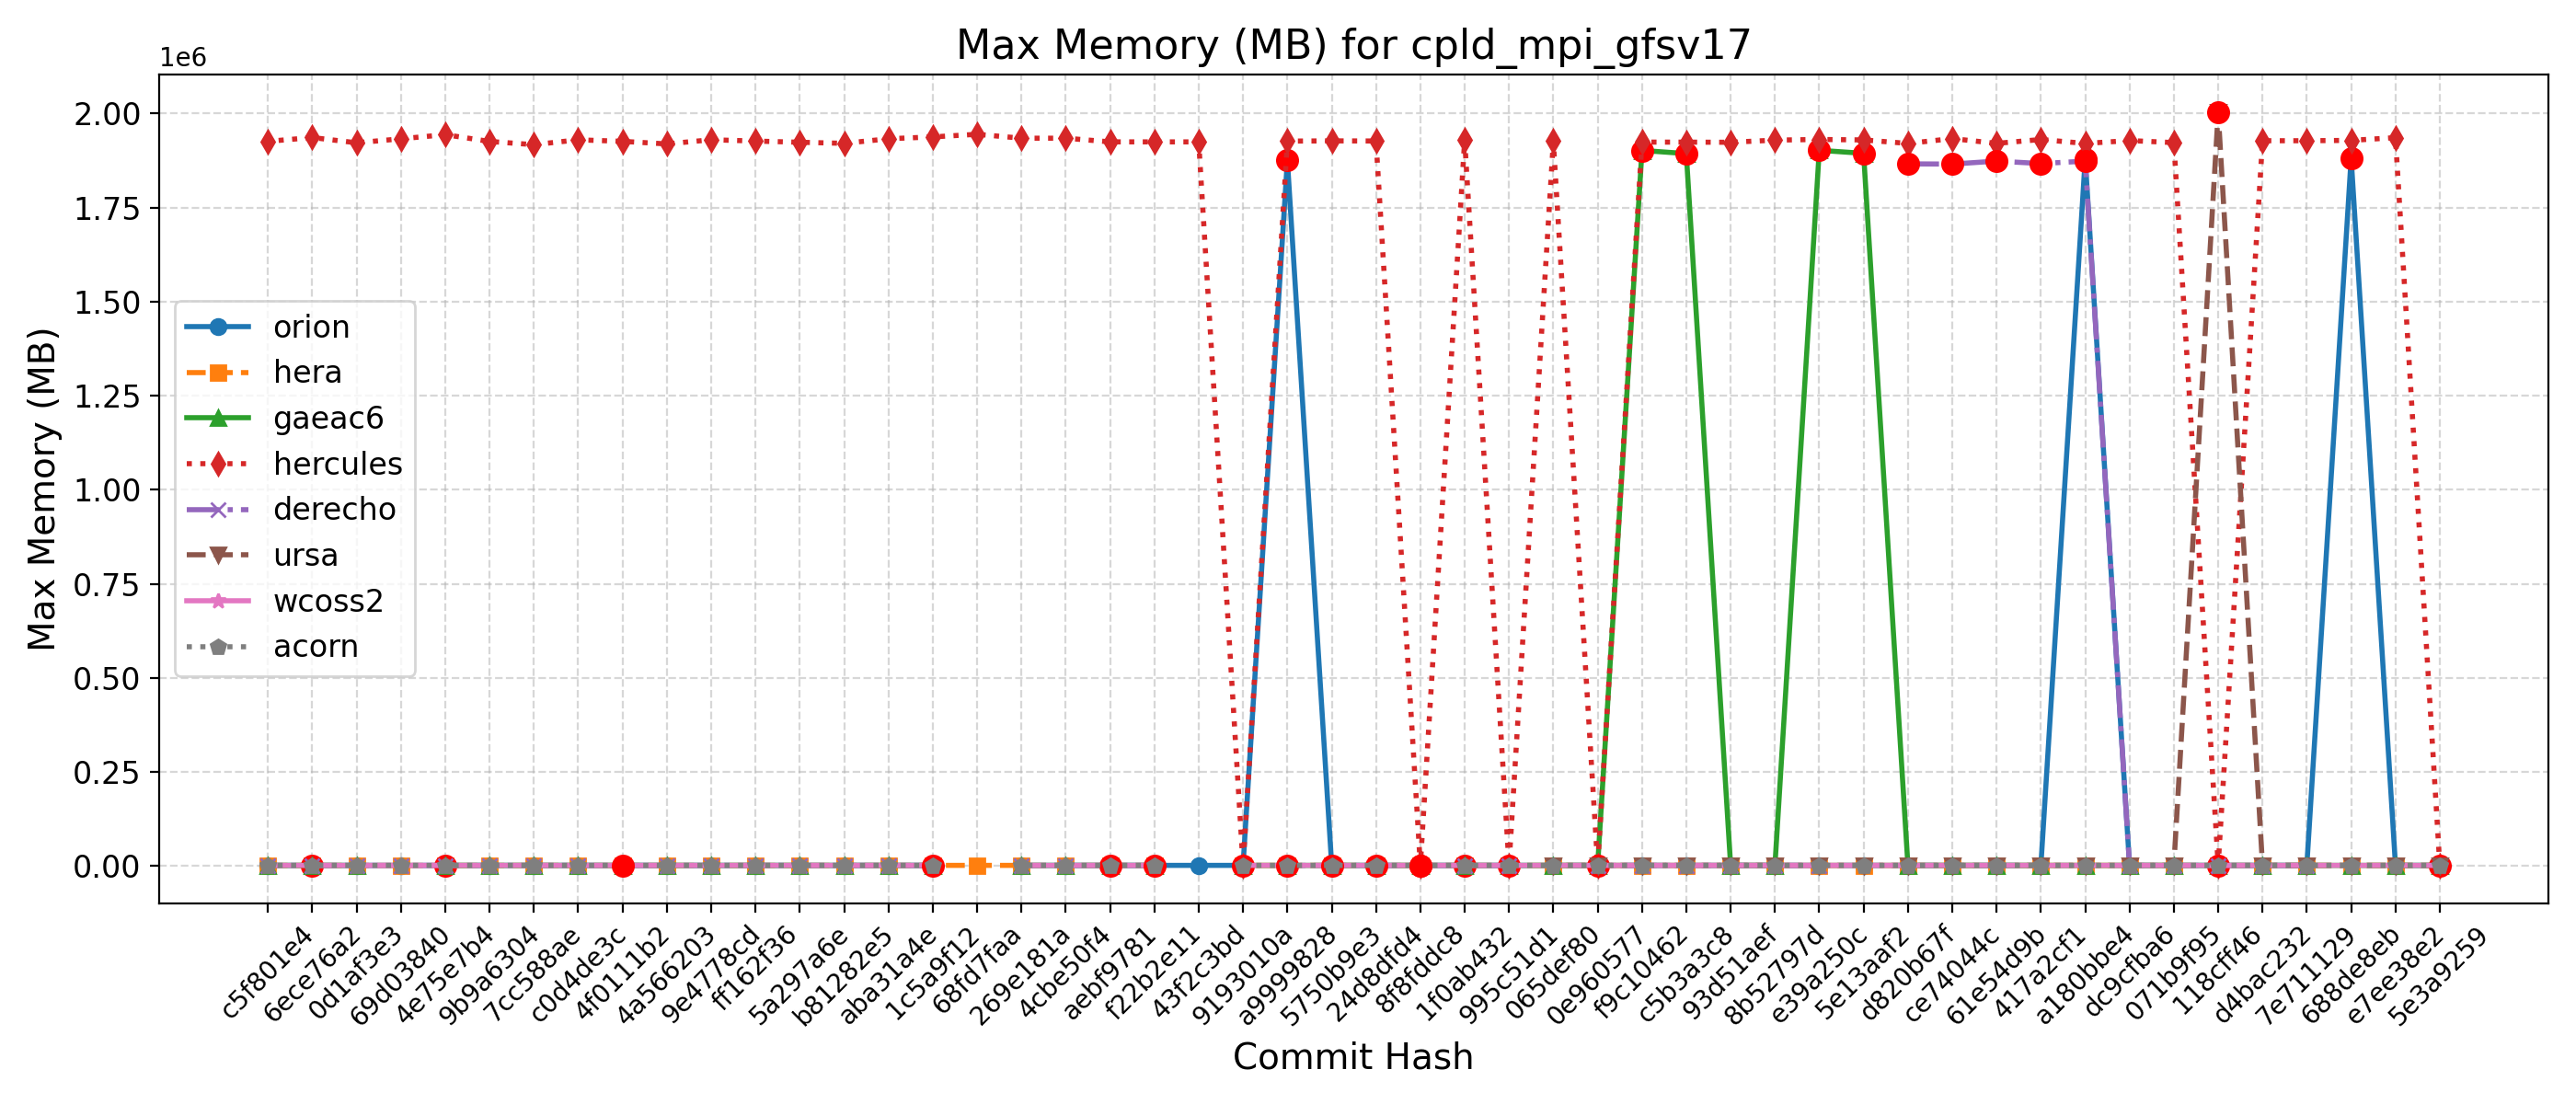

Source data for this figure (header and first rows):
Hash, Date, Message, orion, hera, gaeac6, hercules, derecho, ursa, wcoss2, acorn
5e3a9259, 2025-09-10, Introduce tuning parameter for convectiv…, 1880, 1881, 1901, 1935, , 1991, 1881, 1885
e7ee38e2, 2025-09-08, Scale-aware 3DTKE EDMF and TTE-EDMF GFS …, 1886, 1867, 1891, 1935872, , 2023, 1880, 1885
688de8eb, 2025-09-04, Fix default cdmbgwd settings (#2788), 1881344, 1873, 1890, 1928568, , 2012, 1880, 1887
7e711129, 2025-09-02, Use container with spack stack 1.9.2 (#2…, 1883, 1881, 1903, 1927672, 1862, 1999, 1878, 1886
d4bac232, 2025-08-29, MPAS dycore + Atmosphere Generalization …, 1883, 1881, 1903, 1927672, 1862, 1999, 1878, 1886
118cff46, 2025-08-25, Add FV3 grid mask for regional domains t…, 1883, 1858, 1902, 1933, 1870, 2004292, 1878, 1891
071b9f95, 2025-08-22, Fix Restart IAU and Ultra-Low Reproducib…, 1892, 1871, 1896, 1922688, 1874, 2001, 1878, 1890
dc9cfba6, 2025-08-19, Update CICE through 2025-07 and switch t…, 1883, 1894, 1899, 1928092, 1869, 1990, 1878, 1889
a180bbe4, 2025-08-15, FV3: Fix Prate_avg and UPP call freq + F…, 1879608, 1868, 1899, 1920436, 1873404, 1989, 1880, 1885
417a2cf1, 2025-08-13, Fix conus13km tests restart and decompos…, 1876, 1874, 1893, 1930924, 1867012, 2001, 1880, 1885
61e54d9b, 2025-08-11, Add two-way ocean-wave coupling feature …, 1883, 1870, 1896, 1920628, 1873524, 2007, 1879, 1884
ce74044c, 2025-08-06, Create a user-friendly "process model" t…, 1875, 1870, 1896, 1933336, 1865628, 1997, 1880, 1886
d820b67f, 2025-08-01, Update GOCART to v2.4.3 (#2819), 1881, 1884, 1894, 1920460, 1866156, 2004, 1877, 1885
5e13aaf2, 2025-07-29, Update DATM meshes and switch to bilinea…, 1878, 1877, 1894172, 1929768, , 1982, 1878, 1884
e39a250c, 2025-07-24, Update FV3 hash to include UPP ss192/Urs…, 1887, 1877, 1902196, 1931056, 1866, 1994, 1879, 1883
8b52797d, 2025-07-21, Combination of 2684,2707,2771 (MERRA2 3-…, 1876, 1867, 1891, 1929260, 1868, 2001, 1878, 1885
93d51aef, 2025-07-17, Exporting Canopy Variables from AQM to F…, 1877, 1865, 1896, 1923528, 1872, 2003, 1880, 1885
c5b3a3c8, 2025-07-14, GFDLMP-v3 and TEMPO MP microphysics (#25…, 1869, 1880, 1893488, 1923880, 1866, 2008, 1882, 1885
f9c10462, 2025-07-11, Combination of several CCPP-physics PRs …, 1878, 1871, 1901848, 1924016, 1870, 2014, 1881, 1887
0e960577, 2025-07-09, Combination #2777 (maintask writes CMEPS…, 1885, 1884, 1892, 1925, 1870, 2007, 1882, 1888
065def80, 2025-07-07, Port UFS-WM to Ursa (#2471), 1876, 1879, 1901, 1926352, , 2011, 1881, 1887
995c51d1, 2025-07-03, Upgrade UFS-WM to spack-stack/1.9.2 (#26…, 1876, 1879, 1901, 1933, 1861, , 1881, 1887
1f0ab432, 2025-07-01, Reduce WW3 memory use (#2624), 1879, 1899, 1901, 1929908, 1877, , 1875, 1880
8f8fddc8, 2025-06-30, Bring in scale-aware 3DTKE related chang…, 1875, 1894, 1906, 1928, 1881, , 1878, 1877
24d8dfd4, 2025-06-26, Slight modification in orographic gravit…, 1882, 1892, 1904, 1926944, 1881, , 1886, 1882
5750b9e3, 2025-06-20, gcycle update (#2747), 1881, 1892, 1895, 1927284, 1874, , 1886, 1885
a9999828, 2025-06-12, Add a new parameter in dycore to control…, 1876124, 1878, 1892, 1926668, 1876, , 1886, 1883
9193010a, 2025-06-06, In Noah-MP, set zero for canopy liquid a…, 1885, 1881, 1898, 1927, , , 1873, 1886
43f2c3bd, 2025-06-04, Urgent Documentation Update for HSD Capa…, 1890, , , 1924600, , , , 
f22b2e11, 2025-06-02, Bug fix for surface roughness calculatio…, 1890, 1862, 1895, 1924600, 1872, , 1885, 1885
aebf9781, 2025-05-27, Fix bug to improve wave initialization b…, 1878, 1878, 1902, 1924656, 1875, , 1886, 1884
4cbe50f4, 2025-05-23, Add idealized, regional tropical cyclone…, 1878, 1876, 1897, 1934356, 1873, , 1873, 1882
269e181a, 2025-05-23, Add GFSv17 IAU restart tests without wav…, 1878, 1876, 1897, 1934356, 1873, , 1873, 1882
68fd7faa, 2025-05-15, Enable Hera, Hercules Gnu tests: cpld_de…, , 1893, , 1944788, , , , 
1c5a9f12, 2025-05-09, Add "ultra low" coupled configurations t…, 1889, 1889, 1894, 1937792, 1876, , 1885, 1883
aba31a4e, 2025-05-06, Resolve miscellaneous WM issues and upda…, 1881, 1876, 1896, 1932884, 1880, , 1879, 1883
b81282e5, 2025-05-05, Switch to vector remapping and bilinear …, 1881, 1876, 1896, 1920700, 1880, , 1879, 1883
5a297a6e, 2025-05-02, improve coupled model startup cost for w…, 1878, 1875, 1893, 1923576, 1876, , 1878, 1880
ff162f36, 2025-05-01, NSSL MP scheme updates + Stochastic Phys…, 1884, 1866, 1903, 1926748, 1874, , 1877, 1886
9e4778cd, 2025-04-25, Loosen restriction on optional arguments…, 1876, 1866, 1904, 1930272, 1877, , 1874, 1885
4a566203, 2025-04-23, CMake Atmosphere Dycore Generalization +…, 1880, 1870, 1893, 1919136, 1879, , 1876, 1887
4f0111b2, 2025-04-21, Add CMEPS log file at restart write; IAU…, 1879, 1872, 1907, 1926036, 1878, , 1876, 1878
c0d4de3c, 2025-04-18, Update mom6 to its main repository 20250…, 1880, 1877, 1901, 1930080, 1877, , 1876, 1879
7cc588ae, 2025-04-16, Add PIO configuration variables for CMEP…, 1874, 1886, 1903, 1917196, 1873, , 1877, 1885
9b9a6304, 2025-04-11, Memcheck fixes (#2655), 1875, 1883, 1906, 1925756, 1875, , 1876, 1889
4e75e7b4, 2025-04-10, Update upp submodule to the latest UPP (…, 1887, 1855, 1906, 1943744, 1880, , 1877, 1890
69d03840, 2025-04-07, Use ESMF Redist instead of Remap for FV3…, 1878, 1875, , 1932804, 1874, , 1877, 1890
0d1af3e3, 2025-04-02, Convert GFS DDTs from blocked data struc…, 1874, 1860, 1898, 1922152, 1873, , 1877, 1890
6ece76a2, 2025-03-28, Update WW3  by merging develop  as of 20…, 1881, 1899, 1900, 1936132, 1872, , 1877, 1889
c5f801e4, 2025-03-27, Sync CDEPS and CMEPS to ESCOMP (#2664), 1877, 1886, 1898, 1926028, 1879, , 1878, 1888
